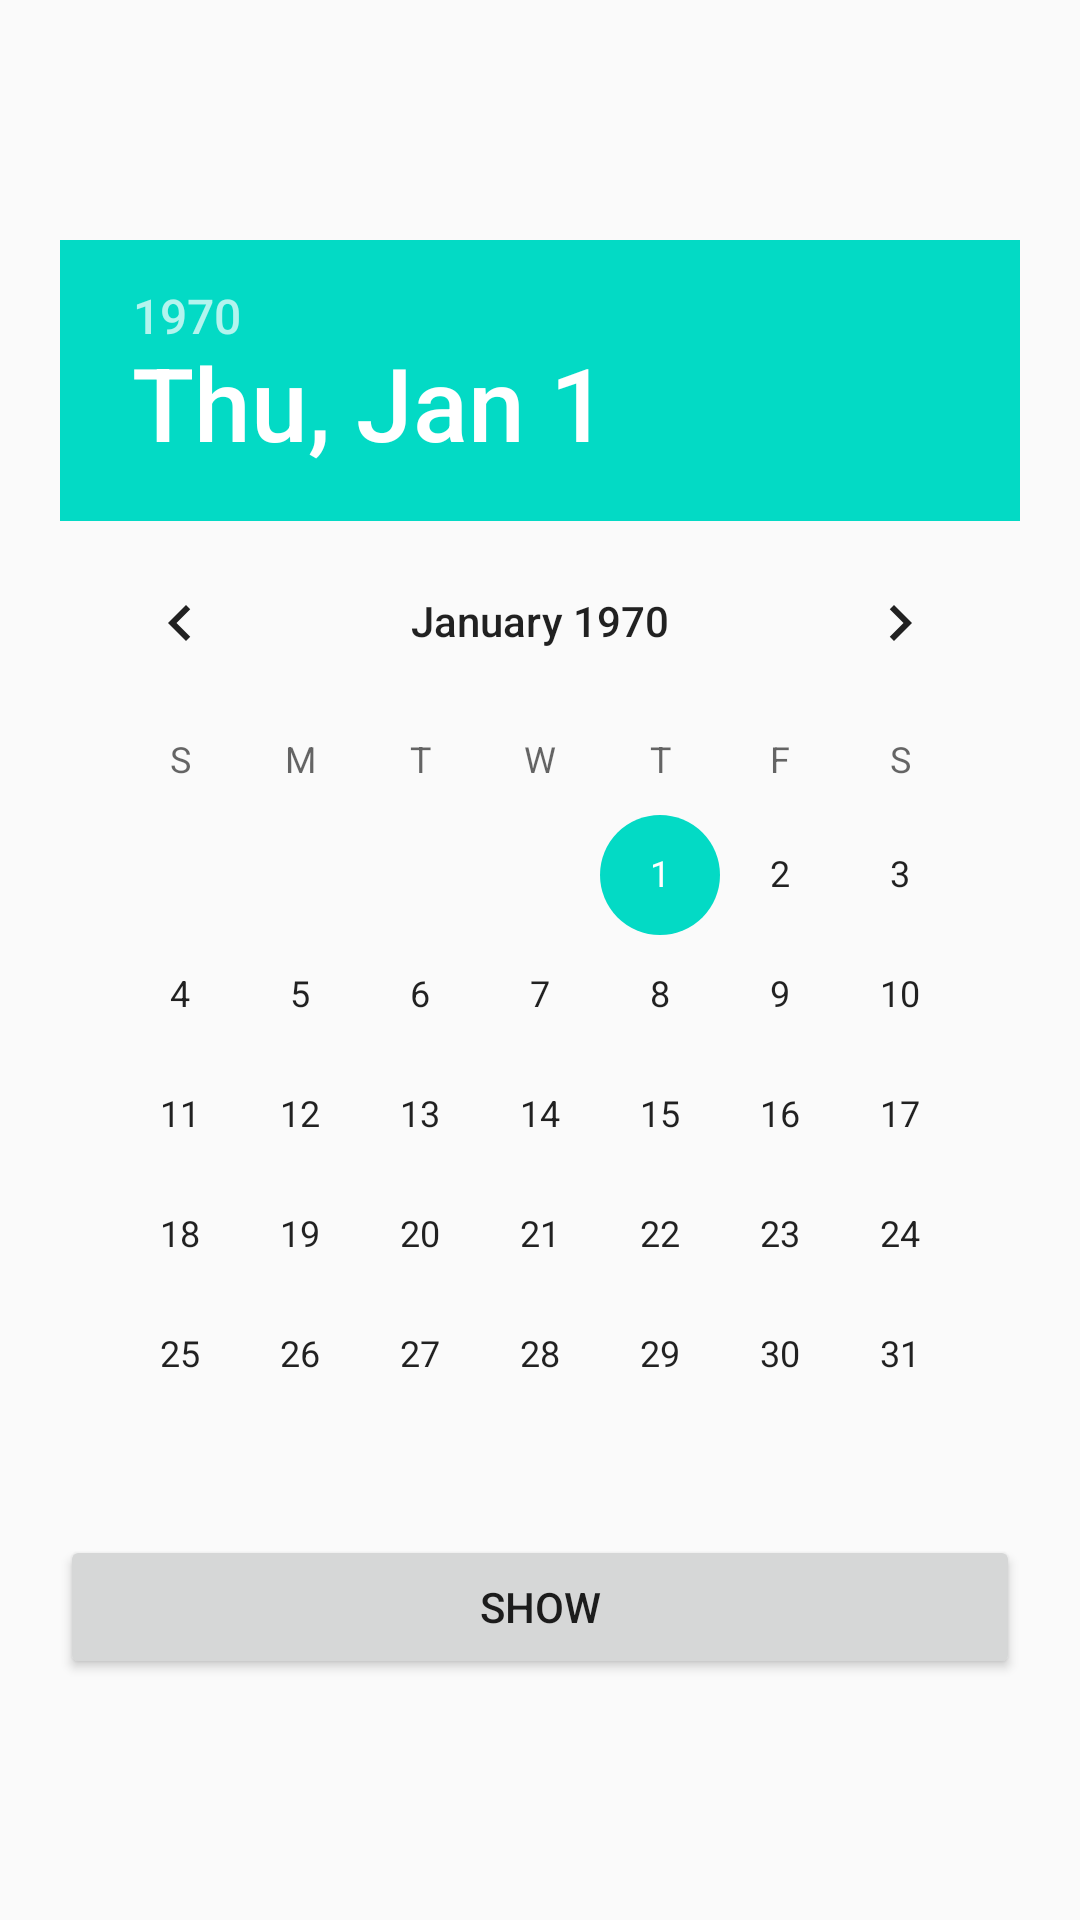

Produce the Android XML layout that renders to this screen, including the resource entries it uses.
<!-- AndroidManifest.xml: application theme AppTheme -->
<!-- res/layout/activity_date_picker.xml -->
<?xml version="1.0" encoding="utf-8"?>
<LinearLayout xmlns:android="http://schemas.android.com/apk/res/android"
    xmlns:tools="http://schemas.android.com/tools"
    android:layout_width="match_parent"
    android:layout_height="match_parent"
    tools:context=".DatePickerActivity"
    android:padding="20dp"
    android:gravity="center"
    android:orientation="vertical">

    <DatePicker
        android:id="@+id/my_date_picker"
        android:layout_width="wrap_content"
        android:layout_height="wrap_content"/>

    <Button
        android:id="@+id/my_button"
        android:layout_width="match_parent"
        android:layout_height="wrap_content"
        android:text="@string/label_show"/>

</LinearLayout>
<!-- resources referenced by this layout -->
<resources>
  <string name="label_show">Show</string>
  <style name="AppTheme" parent="Theme.AppCompat.Light.DarkActionBar">
          
          <item name="colorPrimary">@color/colorPrimary</item>
          <item name="colorPrimaryDark">@color/colorPrimaryDark</item>
          <item name="colorAccent">@color/colorAccent</item>
      </style>
  <!-- not gathered from this repository: default colours our renderer supplied (Android Studio template values) -->
  <color name="colorPrimary">#FF6200EE</color>
  <color name="colorPrimaryDark">#FF3700B3</color>
  <color name="colorAccent">#FF03DAC5</color>
</resources>
